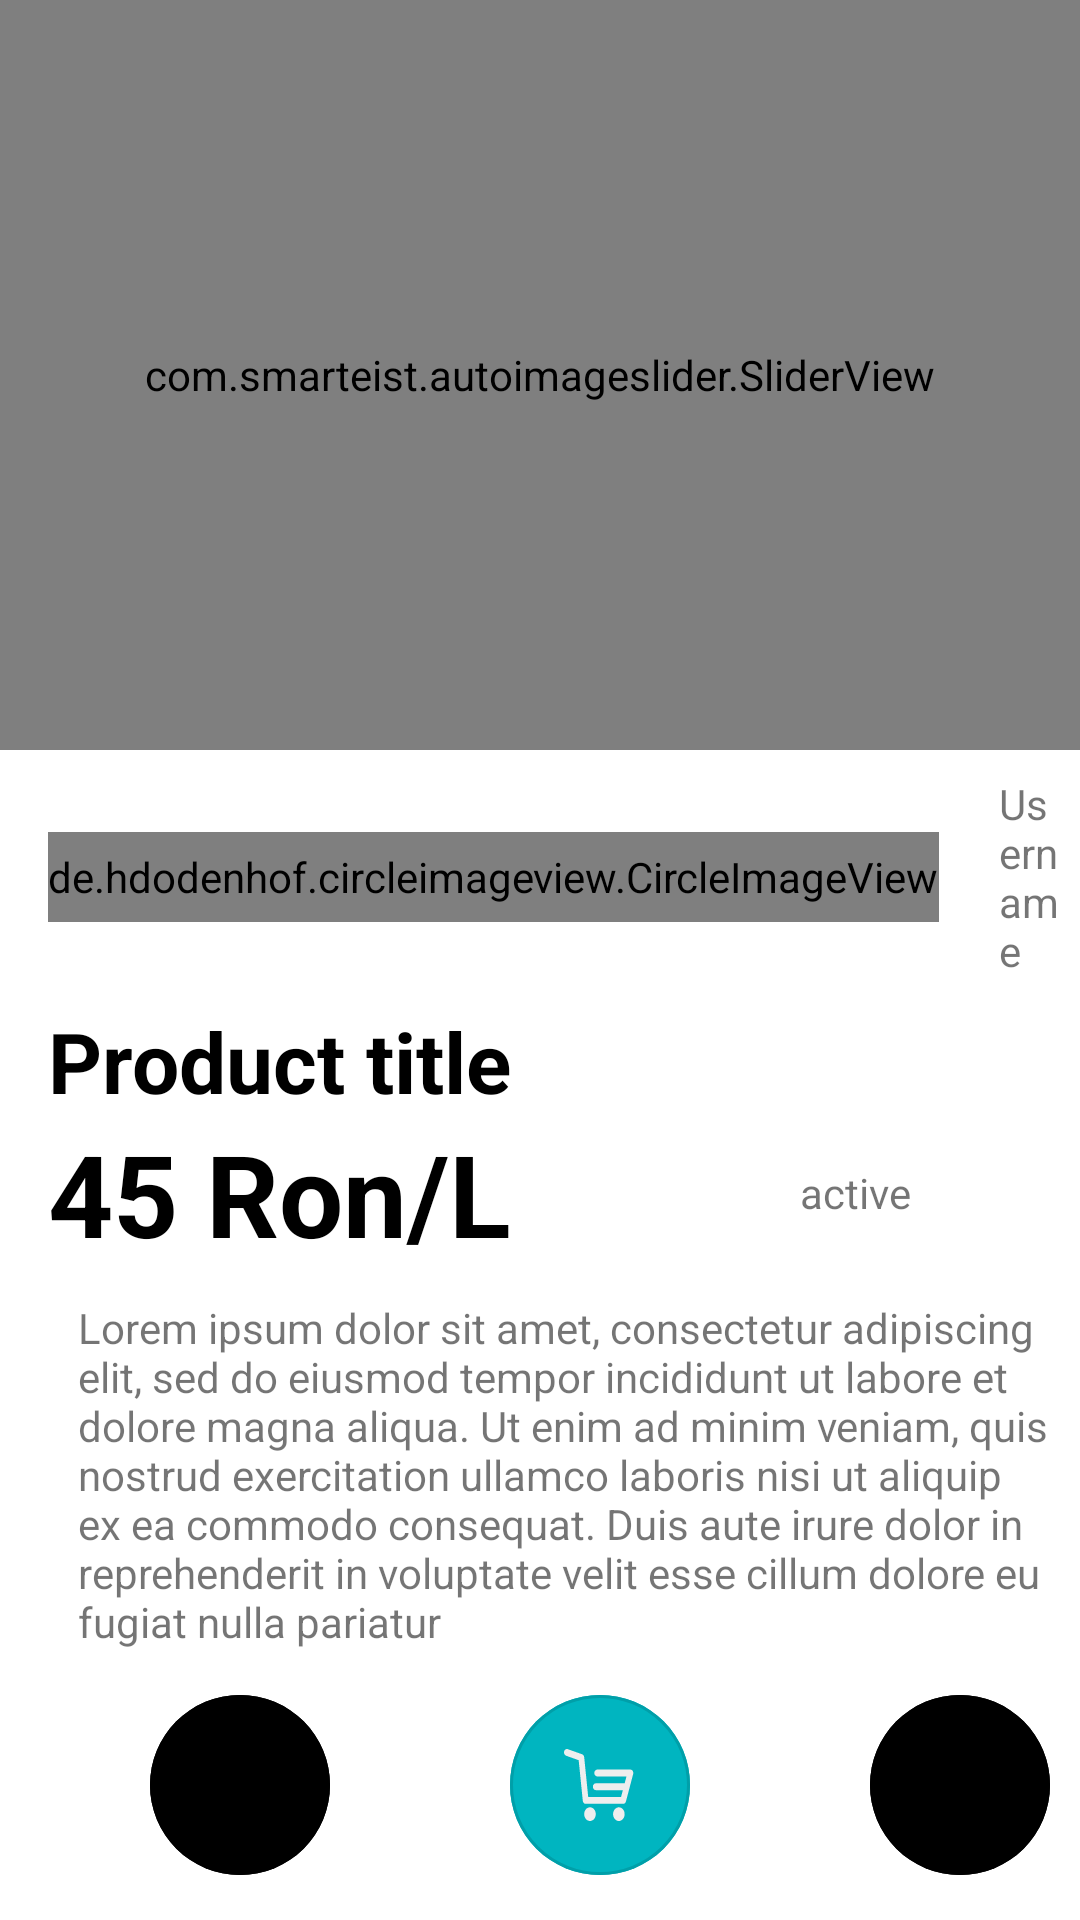

Write the Android layout XML for this screen, with the resource values it uses.
<!-- AndroidManifest.xml: application theme Theme.Market_place -->
<!-- res/layout/fragment_product_details_for_customers.xml -->
<?xml version="1.0" encoding="utf-8"?>
<RelativeLayout xmlns:android="http://schemas.android.com/apk/res/android"
    xmlns:tools="http://schemas.android.com/tools"
    android:layout_width="match_parent"
    android:layout_height="match_parent"
    xmlns:app="http://schemas.android.com/apk/res-auto"
    tools:context=".fragments.market.ProductDetailsFragment"
    android:weightSum="20"
    android:orientation="vertical">

    <com.smarteist.autoimageslider.SliderView
        android:id="@+id/imageSlider"
        android:layout_width="match_parent"
        android:layout_height="250dp"
        android:layout_centerHorizontal="true"
        app:sliderAnimationDuration="600"
        app:sliderAutoCycleDirection="back_and_forth"
        app:sliderIndicatorAnimationDuration="600"
        app:sliderIndicatorEnabled="true"
        app:sliderIndicatorGravity="center_horizontal|bottom"
        app:sliderIndicatorMargin="15dp"
        app:sliderIndicatorOrientation="horizontal"
        app:sliderIndicatorPadding="3dp"
        app:sliderIndicatorRadius="2dp"
        app:sliderIndicatorSelectedColor="#5A5A5A"
        app:sliderIndicatorUnselectedColor="#FFF"
        app:sliderScrollTimeInSec="1" />
    <ScrollView
        android:layout_below="@+id/imageSlider"
        android:layout_width="fill_parent"
        android:layout_height="fill_parent"
        android:fillViewport="true">
        <LinearLayout
            android:layout_weight="12"
            android:layout_width="match_parent"
            android:layout_height="0dp"
            android:orientation="vertical"
            android:weightSum="14"
            android:background="@color/white"
            >
            <LinearLayout

                android:layout_weight="1"
                android:layout_width="match_parent"
                android:layout_height="wrap_content"
                android:orientation="horizontal"
                android:paddingLeft="16dp">
                <de.hdodenhof.circleimageview.CircleImageView
                    xmlns:app="http://schemas.android.com/apk/res-auto"
                    android:id="@+id/product_details_profile_image"
                    android:layout_width="wrap_content"
                    android:layout_height="30dp"
                    android:src="@drawable/profile_icon"
                    app:civ_border_width="2dp"
                    app:civ_border_color="#FF000000"
                    tools:ignore="MissingClass"
                    android:layout_gravity="center"/>

                <TextView
                    android:layout_marginStart="15dp"
                    android:id="@+id/product_details_profile_name"
                    android:layout_width="wrap_content"
                    android:layout_height="wrap_content"
                    android:padding="5dp"
                    android:layout_gravity="center"
                    android:text="Username"
                    />

                <TextView
                    android:layout_marginStart="150dp"
                    android:id="@+id/product_details_date"
                    android:layout_gravity="center"
                    android:layout_width="wrap_content"
                    android:layout_height="wrap_content"
                    android:text="Today"/>

            </LinearLayout>
            <LinearLayout
                android:layout_width="match_parent"
                android:layout_height="wrap_content"
                android:orientation="horizontal"
                android:paddingLeft="16dp"
                >
                <TextView
                    android:id="@+id/product_details_title"
                    android:layout_width="wrap_content"
                    android:layout_height="wrap_content"
                    android:text="Product title"
                    android:textStyle="bold"
                    android:textSize="28dp"
                    android:textColor="@color/black"/>

            </LinearLayout>


            <LinearLayout
                android:paddingLeft="16dp"
                android:layout_width="match_parent"
                android:layout_height="wrap_content"
                android:orientation="horizontal">

                <TextView
                    android:layout_width="wrap_content"
                    android:layout_height="wrap_content"
                    android:id="@+id/product_details_price_and_unit"
                    android:text="45 Ron/L"
                    android:textStyle="bold"
                    android:textSize="38dp"
                    android:textColor="@color/black"/>

                <TextView
                    android:id="@+id/product_details_active"
                    android:layout_width="0dp"
                    android:layout_height="match_parent"
                    android:layout_weight="1"
                    android:text="active"
                    android:layout_marginStart="40dp"
                    android:gravity="center"
                    app:icon="@drawable/ic_circle_check"
                    />

            </LinearLayout>
            <LinearLayout
                android:layout_width="match_parent"
                android:orientation="horizontal"
                android:layout_height="wrap_content"
                android:paddingLeft="16dp">
                <TextView
                    android:layout_width="wrap_content"
                    android:layout_height="match_parent"
                    android:id="@+id/product_details_description"
                    android:text="@string/lorem_ipsum"
                    android:padding= "10dp"
                    />


            </LinearLayout>

            <LinearLayout
                android:layout_width="match_parent"
                android:layout_height="wrap_content"
                android:orientation="horizontal"
                android:weightSum="3"

                >
                <LinearLayout
                    android:layout_weight="1"
                    android:layout_width="wrap_content"
                    android:layout_height="wrap_content"
                    android:orientation="vertical"
                    android:gravity="center"
                    android:padding="5dp"
                    android:layout_marginStart="40dp">
                    <com.google.android.material.button.MaterialButton
                        android:id="@+id/btn_send_message"
                        android:layout_width="60dp"
                        android:layout_height="60dp"
                        style="@style/Widget.MaterialComponents.Button.OutlinedButton.Icon"
                        app:icon="@drawable/ic_baseline_email_24"
                        app:iconSize="24dp"
                        app:iconGravity="textStart"
                        android:padding="0dp"
                        app:iconPadding="0dp"
                        android:insetLeft="0dp"
                        android:insetTop="0dp"
                        android:insetRight="0dp"
                        android:insetBottom="0dp"
                        app:shapeAppearanceOverlay="@style/ShapeAppearanceOverlay.MyApp.Button.Circle"
                        android:backgroundTint="@color/black"
                        android:layout_gravity="center"/>
                </LinearLayout>
                 <LinearLayout
                    android:layout_weight="1"
                    android:layout_width="wrap_content"
                    android:layout_height="wrap_content"
                    android:orientation="vertical"
                    android:gravity="center"
                    android:padding="5dp"
                    android:layout_marginStart="40dp">
                    <com.google.android.material.button.MaterialButton
                        android:id="@+id/btn_order_this"
                        android:layout_width="60dp"
                        android:layout_height="60dp"
                        style="@style/Widget.MaterialComponents.Button.OutlinedButton.Icon"
                        app:icon="@drawable/ic_my_market"
                        app:iconSize="24dp"
                        app:iconGravity="textStart"
                        android:padding="0dp"
                        app:iconPadding="0dp"
                        android:insetLeft="0dp"
                        android:insetTop="0dp"
                        android:insetRight="0dp"
                        android:insetBottom="0dp"
                        android:backgroundTint="@color/teal_primary"
                        app:shapeAppearanceOverlay="@style/ShapeAppearanceOverlay.MyApp.Button.Circle"

                        android:layout_gravity="center"/>
                </LinearLayout>
                 <LinearLayout
                    android:layout_weight="1"
                    android:layout_width="wrap_content"
                    android:layout_height="wrap_content"
                    android:orientation="vertical"
                    android:gravity="center"
                    android:padding="5dp"
                    android:layout_marginStart="40dp">
                    <com.google.android.material.button.MaterialButton
                        android:id="@+id/btn_call_now"
                        android:layout_width="60dp"
                        android:layout_height="60dp"
                        style="@style/Widget.MaterialComponents.Button.OutlinedButton.Icon"
                        app:icon="@drawable/ic_baseline_local_phone_24"
                        app:iconSize="24dp"
                        app:iconGravity="textStart"
                        android:padding="0dp"
                        app:iconPadding="0dp"
                        android:insetLeft="0dp"
                        android:insetTop="0dp"
                        android:insetRight="0dp"
                        android:insetBottom="0dp"
                        android:backgroundTint="@color/black"
                        app:shapeAppearanceOverlay="@style/ShapeAppearanceOverlay.MyApp.Button.Circle"

                        android:layout_gravity="center"/>
                </LinearLayout>




            </LinearLayout>

        </LinearLayout>
    </ScrollView>


</RelativeLayout>
<!-- resources referenced by this layout -->
<resources>
  <color name="black">#FF000000</color>
  <color name="teal_primary">#00B5C0</color>
  <color name="white">#FFFFFFFF</color>
  <!-- drawable ic_my_market (drawable) -->
  <vector xmlns:android="http://schemas.android.com/apk/res/android"
      android:width="19dp"
      android:height="16dp"
      android:viewportWidth="19"
      android:viewportHeight="16">
    <path
        android:pathData="M18.251,5.5607C18.3233,5.3294 18.2812,5.0775 18.1377,4.8822C17.9941,4.6869 17.7662,4.5716 17.5238,4.5716L8.7619,4.5716C8.3412,4.5716 8,4.9127 8,5.3335C8,5.7543 8.3412,6.0954 8.7619,6.0954L16.4875,6.0954L16.0113,7.6192L16,7.6192H8.3811C7.9603,7.6192 7.6192,7.9603 7.6192,8.3811C7.6192,8.8018 7.9603,9.1429 8.3811,9.1429H15.5351L15.0589,10.6667L6.3903,10.6667L5.3281,1.8142C5.292,1.5132 5.0809,1.2623 4.7905,1.1752L0.981,0.0323C0.578,-0.0886 0.1532,0.1401 0.0323,0.5432C-0.0886,0.9462 0.1401,1.3709 0.5432,1.4919L3.8746,2.4913L4.9579,11.5194C5.0038,11.9023 5.3287,12.1905 5.7144,12.1905L15.619,12.1905C15.9522,12.1905 16.2468,11.974 16.3462,11.6559L17.2986,8.6083L18.251,5.5607ZM8.3811,14.4762C8.3811,15.3178 7.6989,16 6.8573,16C6.0157,16 5.3335,15.3178 5.3335,14.4762C5.3335,13.6346 6.0157,12.9524 6.8573,12.9524C7.6989,12.9524 8.3811,13.6346 8.3811,14.4762ZM14.476,16C15.3176,16 15.9998,15.3178 15.9998,14.4762C15.9998,13.6346 15.3176,12.9524 14.476,12.9524C13.6344,12.9524 12.9522,13.6346 12.9522,14.4762C12.9522,15.3178 13.6344,16 14.476,16Z"
        android:fillColor="#EEEEEE"
        android:fillType="evenOdd"/>
  </vector>
  <string name="lorem_ipsum">Lorem ipsum dolor sit amet, consectetur adipiscing elit, sed do eiusmod tempor incididunt ut labore et dolore magna aliqua. Ut enim ad minim veniam, quis nostrud exercitation ullamco laboris nisi ut aliquip ex ea commodo consequat. Duis aute irure dolor in reprehenderit in voluptate velit esse cillum dolore eu fugiat nulla pariatur</string>
  <style name="ShapeAppearanceOverlay.MyApp.Button.Circle" parent="">
          <item name="cornerFamily">rounded</item>
          <item name="cornerSize">50%</item>
          <item name="backgroundColor">@color/black</item>
      </style>
  <style name="Theme.Market_place" parent="Theme.MaterialComponents.DayNight.NoActionBar">
          
          <item name="colorPrimary">@color/wrapedWhite</item>
          <item name="colorPrimaryVariant">@color/wrapedWhite</item>
          <item name="colorOnPrimary">@color/darkGrey</item>
          
          <item name="colorSecondary">@color/teal_200</item>
          <item name="colorSecondaryVariant">@color/teal_700</item>
          <item name="colorOnSecondary">@color/white</item>
          
          <item name="android:statusBarColor" tools:targetApi="l">?attr/colorPrimaryVariant</item>
          
          <item name="boxStrokeErrorColor">@color/text_input_box_stroke_error</item>
          <item name="android:editTextColor">@android:color/white</item>
  
  
      </style>
  <color name="wrapedWhite">#EEEEEE</color>
  <color name="darkGrey">#212121</color>
  <color name="teal_200">#FF03DAC5</color>
  <color name="teal_700">#FF018786</color>
</resources>
